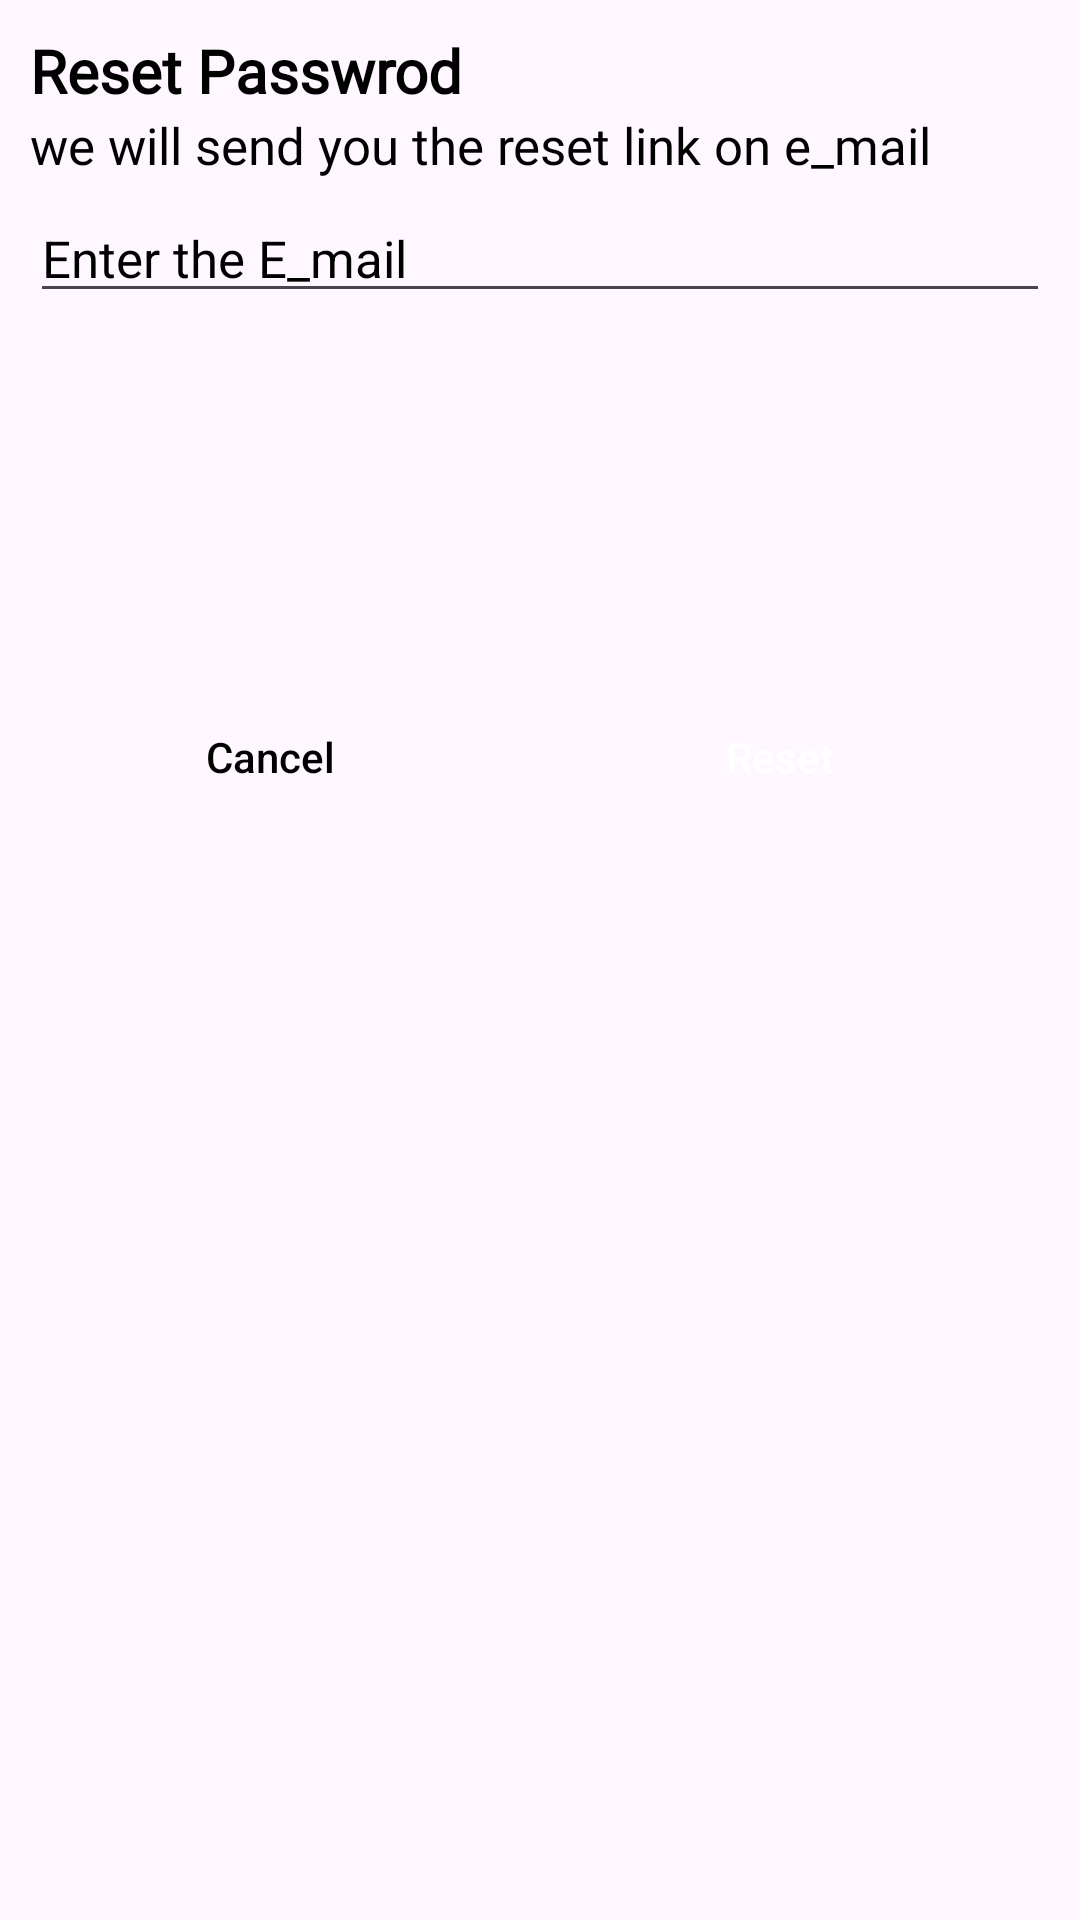

Here is an Android app screen rendered from its layout file. Give the layout XML and the strings, colors and styles it references.
<!-- AndroidManifest.xml: application theme Theme.ShopIT -->
<!-- res/layout/reset_password_dialogue.xml -->
<?xml version="1.0" encoding="utf-8"?>
<androidx.constraintlayout.widget.ConstraintLayout xmlns:android="http://schemas.android.com/apk/res/android"
    android:layout_width="match_parent"
    android:layout_height="wrap_content"
    android:background="@drawable/white_background"
    xmlns:app="http://schemas.android.com/apk/res-auto">
    <TextView
        android:id="@+id/tvresetpassword"
        android:layout_width="wrap_content"
        android:layout_height="wrap_content"
        android:layout_marginTop="10dp"
        android:layout_marginStart="10dp"
        android:text="Reset Passwrod"
        android:textStyle="bold"
        android:textSize="20dp"
        android:fontFamily="@font/poppins_thin"
        android:textColor="@color/black"
        app:layout_constraintStart_toStartOf="parent"
        app:layout_constraintTop_toTopOf="parent"

        />
    <TextView
        android:id="@+id/resettext"
        android:layout_width="0dp"
        android:layout_marginEnd="10dp"
        android:fontFamily="@font/poppins_thin"
        android:textSize="17dp"
        android:textColor="@color/black"
        app:layout_constraintEnd_toEndOf="parent"
        app:layout_constraintTop_toBottomOf="@id/tvresetpassword"
        app:layout_constraintStart_toStartOf="@id/tvresetpassword"

        android:layout_height="wrap_content"
        android:text="we will send you the reset link on e_mail"

/>

    <EditText
        android:id="@+id/edtext"
        android:layout_width="0dp"
        android:layout_height="wrap_content"
        android:layout_marginTop="5dp"
        android:layout_marginBottom="20dp"
        android:hint="Enter the E_mail"
        android:textColorHint="@color/black"
        android:textSize="17dp"


        app:layout_constraintEnd_toEndOf="@id/resettext"
        app:layout_constraintStart_toStartOf="@id/resettext"
        app:layout_constraintTop_toBottomOf="@id/resettext"
         />

    <LinearLayout
        android:layout_width="0dp"
        android:layout_height="wrap_content"
        android:layout_marginTop="10dp"
        android:layout_marginBottom="20dp"
        android:orientation="horizontal"
        app:layout_constraintBottom_toBottomOf="parent"
        app:layout_constraintEnd_toEndOf="@id/edtext"
        app:layout_constraintHorizontal_bias="0.0"
        app:layout_constraintStart_toStartOf="@id/edtext"
        app:layout_constraintTop_toBottomOf="@id/edtext"
        app:layout_constraintVertical_bias="0.215">

        <androidx.appcompat.widget.AppCompatButton
            android:id="@+id/cancelbutton"
            android:layout_width="wrap_content"
            android:layout_height="wrap_content"
            android:layout_marginTop="20dp"
            android:layout_marginEnd="10dp"
            android:layout_weight="1"
            android:textColor="@color/black"
            android:background="@drawable/white_background"
            android:text="Cancel"
            android:textAllCaps="false"

            />

        <androidx.appcompat.widget.AppCompatButton
            android:id="@+id/resetbutton"
            android:layout_width="wrap_content"
            android:layout_height="wrap_content"
            android:layout_marginTop="20dp"
            android:layout_marginEnd="10dp"
            android:layout_weight="1"
            android:background="@drawable/white_background"
            android:backgroundTint="@color/g_blue"
            android:text="Reset"
            android:textAllCaps="false"
            android:textColor="@color/white"

            />

    </LinearLayout>


</androidx.constraintlayout.widget.ConstraintLayout>
<!-- resources referenced by this layout -->
<resources>
  <color name="black">#FF000000</color>
  <color name="g_blue">#000DAE</color>
  <color name="white">#FFFFFFFF</color>
  <style name="Theme.ShopIT" parent="Base.Theme.ShopIT" />
  <style name="Base.Theme.ShopIT" parent="Theme.Material3.Light.NoActionBar">
           Customize your light theme here.
           <item name="colorPrimary">@color/g_gray700</item>
      </style>
  <color name="g_gray700">#666666</color>
</resources>
